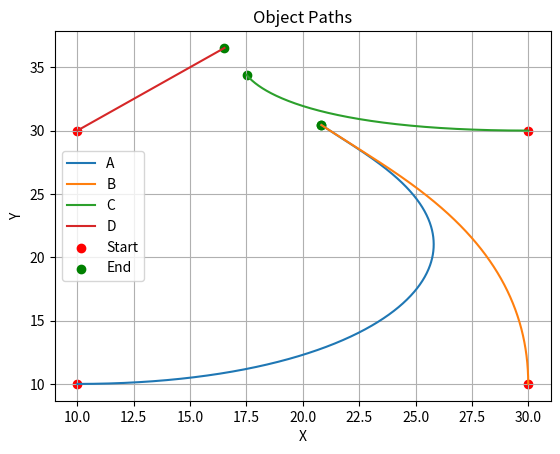

Here is the Python script that generated this plot:
import math
import matplotlib.pyplot as plt


def distance(a, b):
    return math.sqrt((b[0] - a[0]) ** 2 + (b[1] - a[1]) ** 2)


# Initialize the Position
a = (10, 10)
b = (30, 10)
c = (30, 30)
d = (10, 30)
target = (30, 50)

# Initialize the velocities
va = 35
vb = 25
vc = 15
vd = 10

# Initialize the time and time increment
time = 0
delt = 0.001

# Create empty lists to store the positions
path_a = [a]
path_b = [b]
path_c = [c]
path_d = [d]

print("   t           A                B                C               D")
print("--------------------------------------------------------------------------")

while True:
    # Calculate the distances between the objects
    distance_AB = distance(a, b)
    distance_BC = distance(b, c)
    distance_CD = distance(c, d)
    distance_DC = distance(d, target)

    # Update the positions of the objects
    a = (a[0] + va * delt * (b[0] - a[0]) / distance_AB, a[1] + va * delt * (b[1] - a[1]) / distance_AB)
    b = (b[0] - vb * delt * (b[0] - c[0]) / distance_BC, b[1] + vb * delt * (c[1] - b[1]) / distance_BC)
    c = (c[0] - vc * delt * (c[0] - d[0]) / distance_CD, c[1] - vc * delt * (c[1] - d[1]) / distance_CD)
    d = (d[0] + vd * delt * (target[0] - d[0]) / distance_DC, d[1] + vd * delt * (target[1] - d[1]) / distance_DC)

    # Append the positions to the path lists
    path_a.append(a)
    path_b.append(b)
    path_c.append(c)
    path_d.append(d)

    print(
        f"{time:.3f}   {a[0]:.3f}, {a[1]:.3f}   {b[0]:.3f}, {b[1]:.3f}   {c[0]:.3f}, {c[1]:.3f}   {d[0]:.3f}, {d[1]:.3f}")

    # Check if any of the objects have been hit
    if distance_AB < 0.005:
        print("A hits B")
        break
    elif distance_BC < 0.005:
        print("B hits C")
        break
    elif distance_CD < 0.005:
        print("C hits D")
        break
    elif distance_DC < 0.005:
        print("D hits A")
        break

    # Increase the time
    time += delt

# Extract x and y coordinates from the path lists
path_a_x, path_a_y = zip(*path_a)
path_b_x, path_b_y = zip(*path_b)
path_c_x, path_c_y = zip(*path_c)
path_d_x, path_d_y = zip(*path_d)

# Plot the paths
plt.plot(path_a_x, path_a_y, label='A')
plt.plot(path_b_x, path_b_y, label='B')
plt.plot(path_c_x, path_c_y, label='C')
plt.plot(path_d_x, path_d_y, label='D')
plt.scatter(path_a_x[0], path_a_y[0], color='red', marker='o', label='Start')
plt.scatter(path_a_x[-1], path_a_y[-1], color='green', marker='o', label='End')
plt.scatter(path_b_x[0], path_b_y[0], color='red', marker='o')
plt.scatter(path_b_x[-1], path_b_y[-1], color='green', marker='o')
plt.scatter(path_c_x[0], path_c_y[0], color='red', marker='o')
plt.scatter(path_c_x[-1], path_c_y[-1], color='green', marker='o')
plt.scatter(path_d_x[0], path_d_y[0], color='red', marker='o')
plt.scatter(path_d_x[-1], path_d_y[-1], color='green', marker='o')
plt.xlabel('X')
plt.ylabel('Y')
plt.title('Object Paths')
plt.legend()
plt.grid(True)
plt.show()
